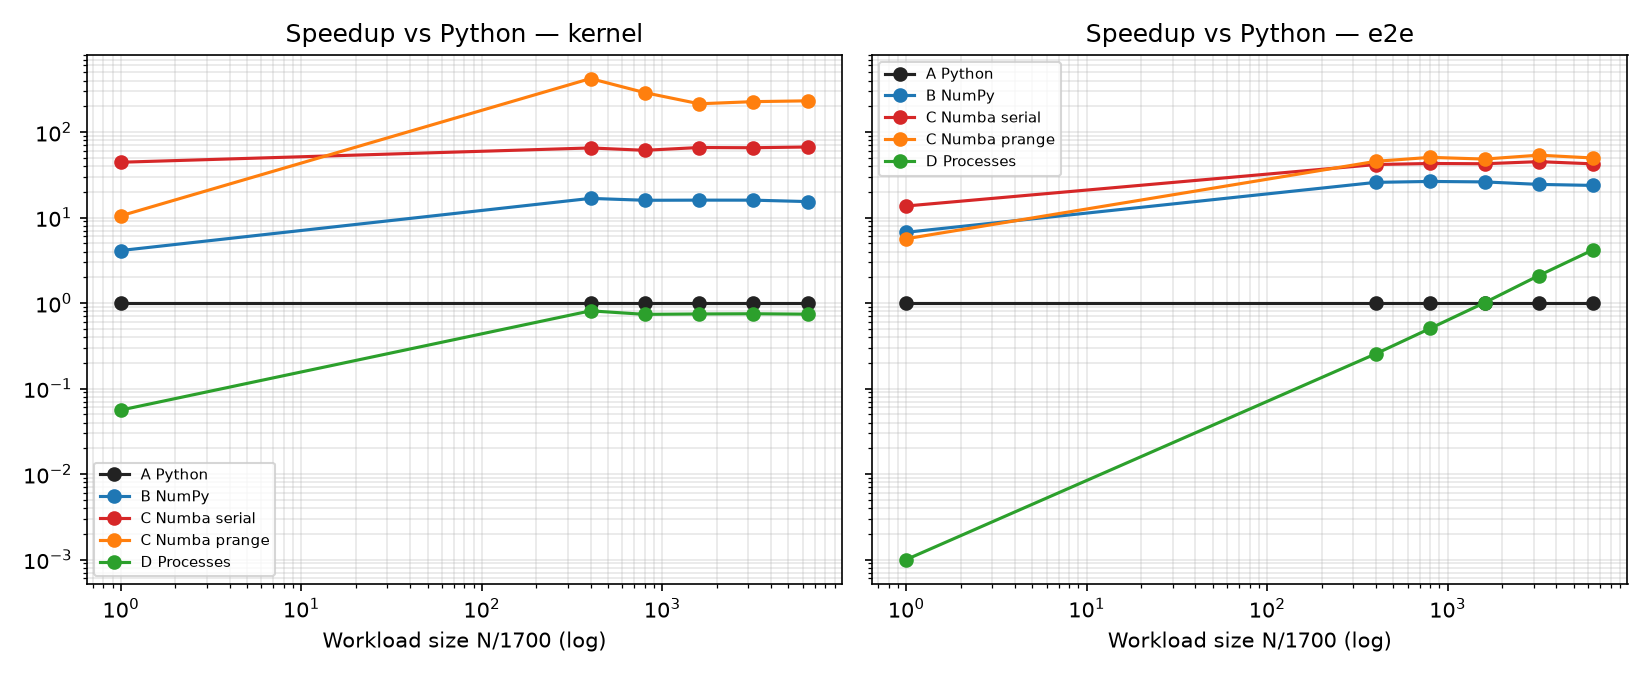

The data file committed next to this chart (first rows):
size, mode, implementation, speedup_vs_python
1, kernel, A Python, 1.000
1, kernel, B NumPy, 4.114
1, kernel, B NumPy lowmem, 5.357
1, kernel, C Numba serial, 44.32
1, kernel, C Numba prange, 10.48
1, kernel, D Processes, 0.056
1, e2e, A Python, 1.000
1, e2e, B NumPy, 6.721
1, e2e, C Numba serial, 13.64
1, e2e, C Numba prange, 5.647
1, e2e, D Processes, 0.001
400, kernel, A Python, 1.000
400, kernel, B NumPy, 16.74
400, kernel, B NumPy lowmem, 19.29
400, kernel, C Numba serial, 65.11
400, kernel, C Numba prange, 422.1
400, kernel, D Processes, 0.810
400, e2e, A Python, 1.000
400, e2e, B NumPy, 25.79
400, e2e, C Numba serial, 41.68
400, e2e, C Numba prange, 45.44
400, e2e, D Processes, 0.255
800, kernel, A Python, 1.000
800, kernel, B NumPy, 15.91
800, kernel, B NumPy lowmem, 19.13
800, kernel, C Numba serial, 61.13
800, kernel, C Numba prange, 288.8
800, kernel, D Processes, 0.737
800, e2e, A Python, 1.000
800, e2e, B NumPy, 26.43
800, e2e, C Numba serial, 42.85
800, e2e, C Numba prange, 50.54
800, e2e, D Processes, 0.505
1600, kernel, A Python, 1.000
1600, kernel, B NumPy, 15.97
1600, kernel, B NumPy lowmem, 17.99
1600, kernel, C Numba serial, 65.89
1600, kernel, C Numba prange, 214
1600, kernel, D Processes, 0.745
1600, e2e, A Python, 1.000
1600, e2e, B NumPy, 26.09
1600, e2e, C Numba serial, 42.56
1600, e2e, C Numba prange, 48.27
1600, e2e, D Processes, 1.008
3200, kernel, A Python, 1.000
3200, kernel, B NumPy, 15.96
3200, kernel, B NumPy lowmem, 16.53
3200, kernel, C Numba serial, 65.51
3200, kernel, C Numba prange, 226.6
3200, kernel, D Processes, 0.749
3200, e2e, A Python, 1.000
3200, e2e, B NumPy, 24.4
3200, e2e, C Numba serial, 45.05
3200, e2e, C Numba prange, 53.62
3200, e2e, D Processes, 2.096
6400, kernel, A Python, 1.000
6400, kernel, B NumPy, 15.36
6400, kernel, B NumPy lowmem, 16.26
6400, kernel, C Numba serial, 66.83
6400, kernel, C Numba prange, 231.6
... 6 more rows
